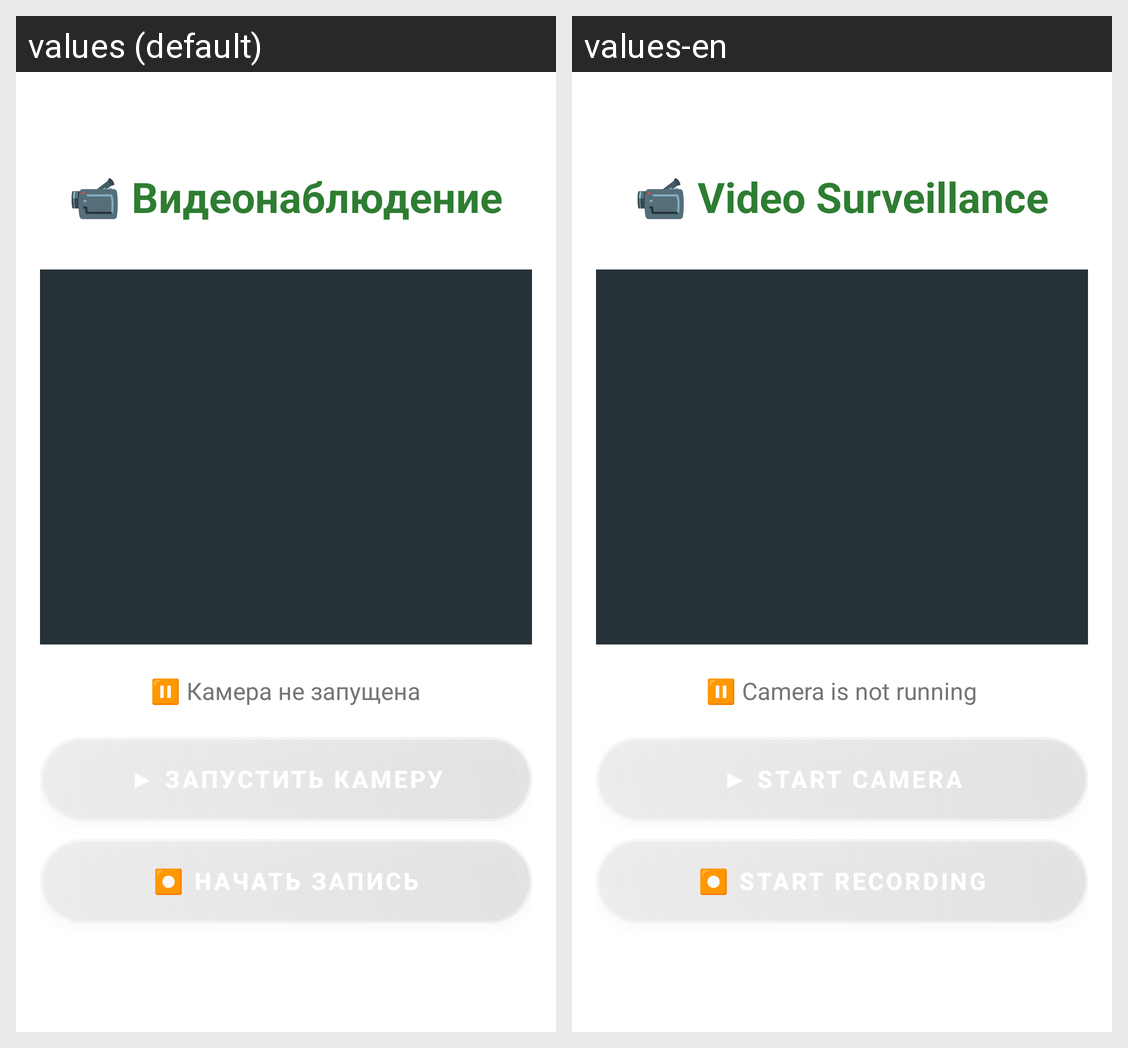

Here is an Android app screen in its default locale and in the app's own translations. Write out the translated-string differences for the strings that appear on this screen.
Android screen res/layout/fragment_camera.xml rendered under 2 locales, left to right: values (default), values-en. Device: Nexus 5 (rendered at 1080×1920; each locale shown at half size, 540×960, under a caption strip naming it); theme Theme.SmartCoop.
Strings drawn on this screen, with the default value and each locale's value (text and hints the layout hard-codes, and strings that could not be matched under every locale, appear in the picture but are not listed):

camera_view
  values: 📹 Видеонаблюдение
  values-en: 📹 Video Surveillance

camera_not
  values: ⏸ Камера не запущена
  values-en: ⏸ Camera is not running

lets_view
  values: ⏺ Начать запись
  values-en: ⏺ Start Recording
